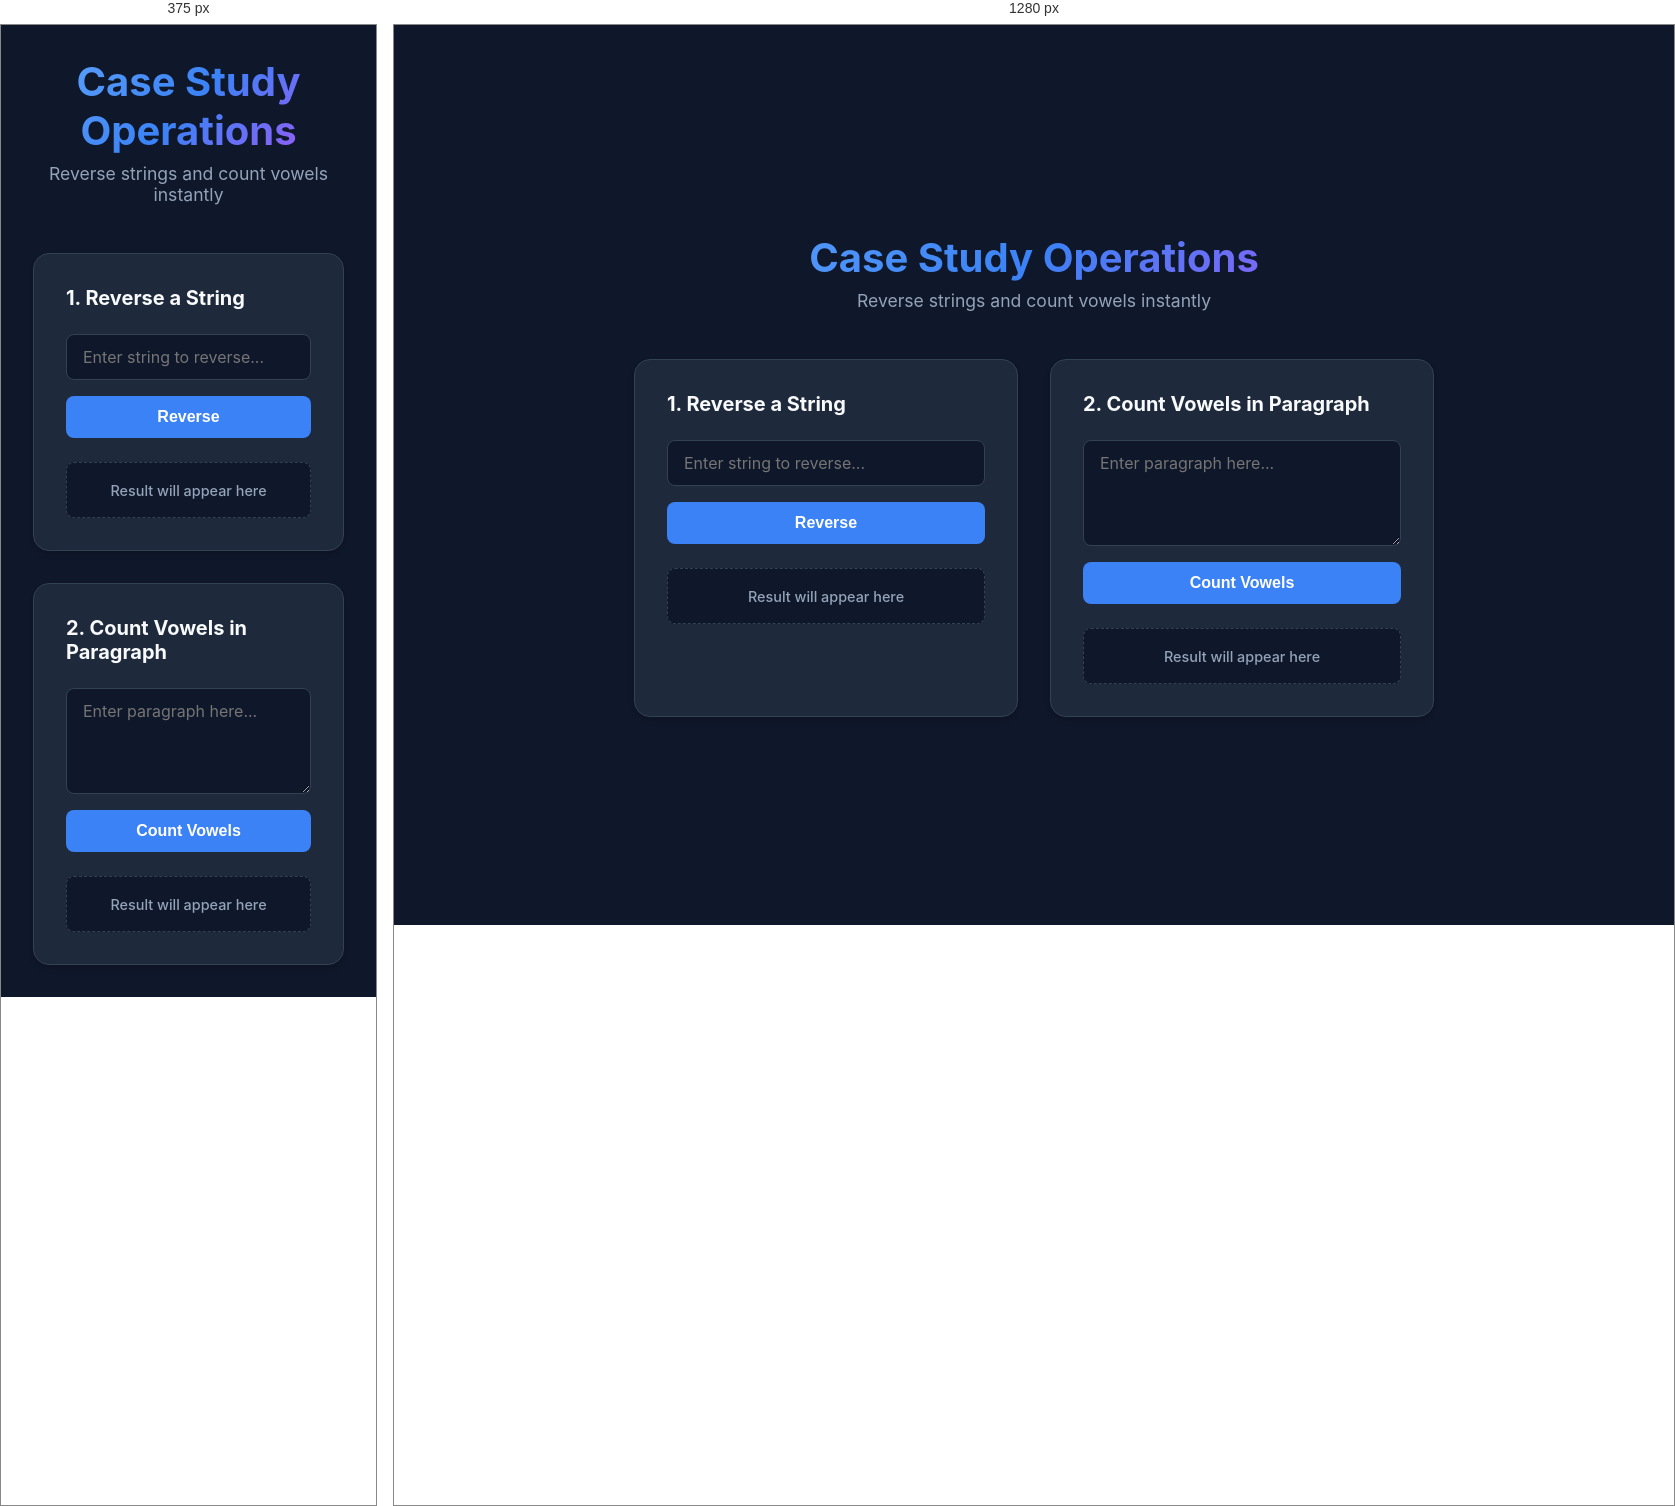
Rendered at 375 px and 1280 px, left to right.

<!-- file: INDEX.HTML -->
<!DOCTYPE html>
<html lang="en">
<head>
    <meta charset="UTF-8">
    <meta name="viewport" content="width=device-width, initial-scale=1.0">
    <title>String & Vowel Operations</title>
    <link rel="stylesheet" href="STYLE.CSS">
    <link href="https://fonts.googleapis.com/css2?family=Inter:wght@400;500;600;700&display=swap" rel="stylesheet">
</head>
<body>
    <div class="container">
        <header>
            <h1>Case Study Operations</h1>
            <p>Reverse strings and count vowels instantly</p>
        </header>
        
        <main>
            <section class="card" id="reverse-section">
                <h2>1. Reverse a String</h2>
                <div class="input-group">
                    <input type="text" id="string-input" placeholder="Enter string to reverse...">
                    <button id="reverse-btn">Reverse</button>
                </div>
                <div class="result-box" id="reverse-result">
                    <span class="placeholder">Result will appear here</span>
                </div>
            </section>

            <section class="card" id="vowel-section">
                <h2>2. Count Vowels in Paragraph</h2>
                <div class="input-group">
                    <textarea id="paragraph-input" rows="4" placeholder="Enter paragraph here..."></textarea>
                    <button id="vowel-btn">Count Vowels</button>
                </div>
                <div class="result-box" id="vowel-result">
                    <span class="placeholder">Result will appear here</span>
                </div>
            </section>
        </main>
    </div>
    <script src="SCRIPT.JS"></script>
</body>
</html>


/* @media block from STYLE.CSS */
@media (max-width: 640px) {
    main {
        grid-template-columns: 1fr;
    }
}